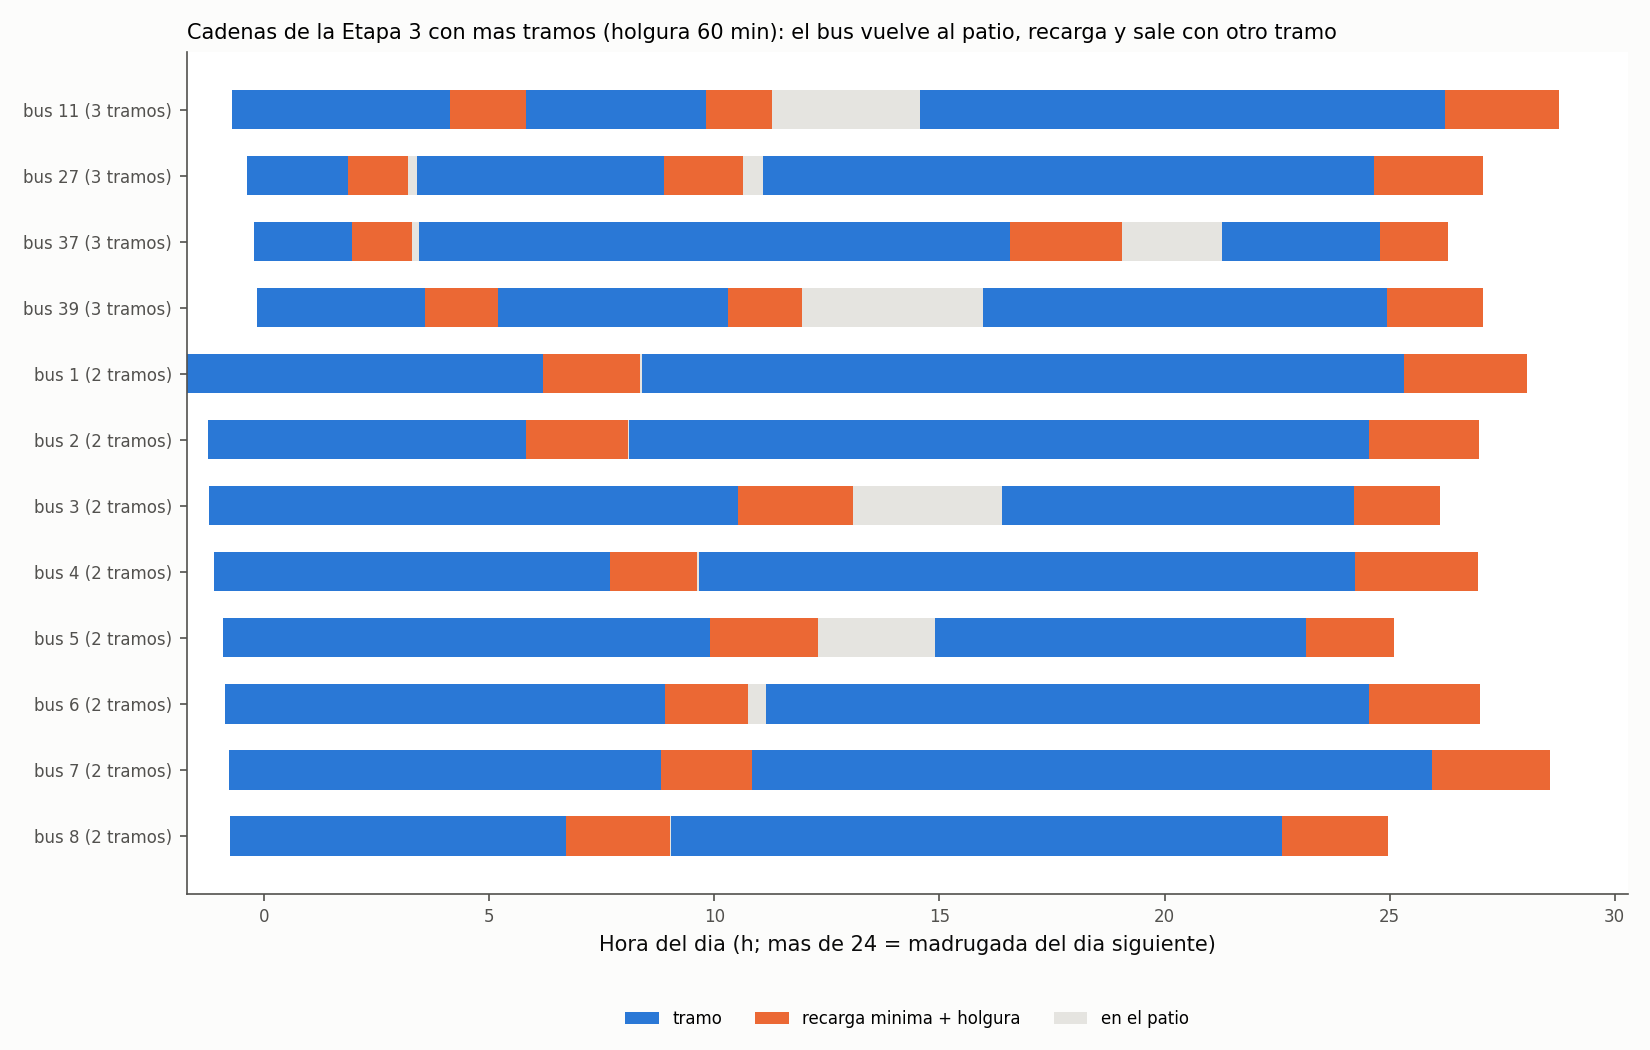

Values plotted in this chart, from the file beside it:
bus; fila; tramo_id; actividad; inicio_min; fin_min
11; 0; 2560; tramo; -43.75; 246.9
11; 0; 2560; recarga minima + holgura; 246.9; 348.9
11; 0; 2560; en el patio; 348.9; 348.9
11; 0; 1237; tramo; 348.9; 588.9
11; 0; 1237; recarga minima + holgura; 588.9; 676.8
11; 0; 1237; en el patio; 676.8; 873.9
11; 0; 1491; tramo; 873.9; 1574
11; 0; 1491; recarga minima + holgura; 1574; 1726
27; 1; 4459; tramo; -23.78; 111.9
27; 1; 4459; recarga minima + holgura; 111.9; 192
27; 1; 4459; en el patio; 192; 203.6
27; 1; 1985; tramo; 203.6; 533.1
27; 1; 1985; recarga minima + holgura; 533.1; 637.5
27; 1; 1985; en el patio; 637.5; 665.4
27; 1; 3803; tramo; 665.4; 1479
27; 1; 3803; recarga minima + holgura; 1479; 1624
37; 2; 2070; tramo; -13.34; 117.5
37; 2; 2070; recarga minima + holgura; 117.5; 196.8
37; 2; 2070; en el patio; 196.8; 206.4
37; 2; 3845; tramo; 206.4; 994.6
37; 2; 3845; recarga minima + holgura; 994.6; 1143
37; 2; 3845; en el patio; 1143; 1277
37; 2; 4786; tramo; 1277; 1487
37; 2; 4786; recarga minima + holgura; 1487; 1577
39; 3; 2024; tramo; -10.35; 214.3
39; 3; 2024; recarga minima + holgura; 214.3; 311.4
39; 3; 2024; en el patio; 311.4; 312
39; 3; 4443; tramo; 312; 618.7
39; 3; 4443; recarga minima + holgura; 618.7; 717.2
39; 3; 4443; en el patio; 717.2; 957.7
39; 3; 4950; tramo; 957.7; 1497
39; 3; 4950; recarga minima + holgura; 1497; 1625
1; 4; 1981; tramo; -103.8; 371.7
1; 4; 1981; recarga minima + holgura; 371.7; 500.8
1; 4; 1981; en el patio; 500.8; 503.4
1; 4; 4908; tramo; 503.4; 1519
1; 4; 4908; recarga minima + holgura; 1519; 1683
2; 5; 3836; tramo; -75.72; 349.4
2; 5; 3836; recarga minima + holgura; 349.4; 484.6
2; 5; 3836; en el patio; 484.6; 485.7
2; 5; 2567; tramo; 485.7; 1472
2; 5; 2567; recarga minima + holgura; 1472; 1620
3; 6; 1982; tramo; -73.75; 631.8
3; 6; 1982; recarga minima + holgura; 631.8; 785.3
3; 6; 1982; en el patio; 785.3; 983.8
3; 6; 3416; tramo; 983.8; 1453
3; 6; 3416; recarga minima + holgura; 1453; 1567
4; 7; 67.1; tramo; -67.07; 461.2
4; 7; 67.1; recarga minima + holgura; 461.2; 576.8
4; 7; 67.1; en el patio; 576.8; 579.2
4; 7; 4740; tramo; 579.2; 1454
4; 7; 4740; recarga minima + holgura; 1454; 1618
5; 8; 4804; tramo; -55.23; 594.5
5; 8; 4804; recarga minima + holgura; 594.5; 738.4
5; 8; 4804; en el patio; 738.4; 893.9
5; 8; 1497; tramo; 893.9; 1388
5; 8; 1497; recarga minima + holgura; 1388; 1506
6; 9; 4666; tramo; -52.04; 534.5
6; 9; 4666; recarga minima + holgura; 534.5; 644.4
6; 9; 4666; en el patio; 644.4; 668.4
... 12 more rows
